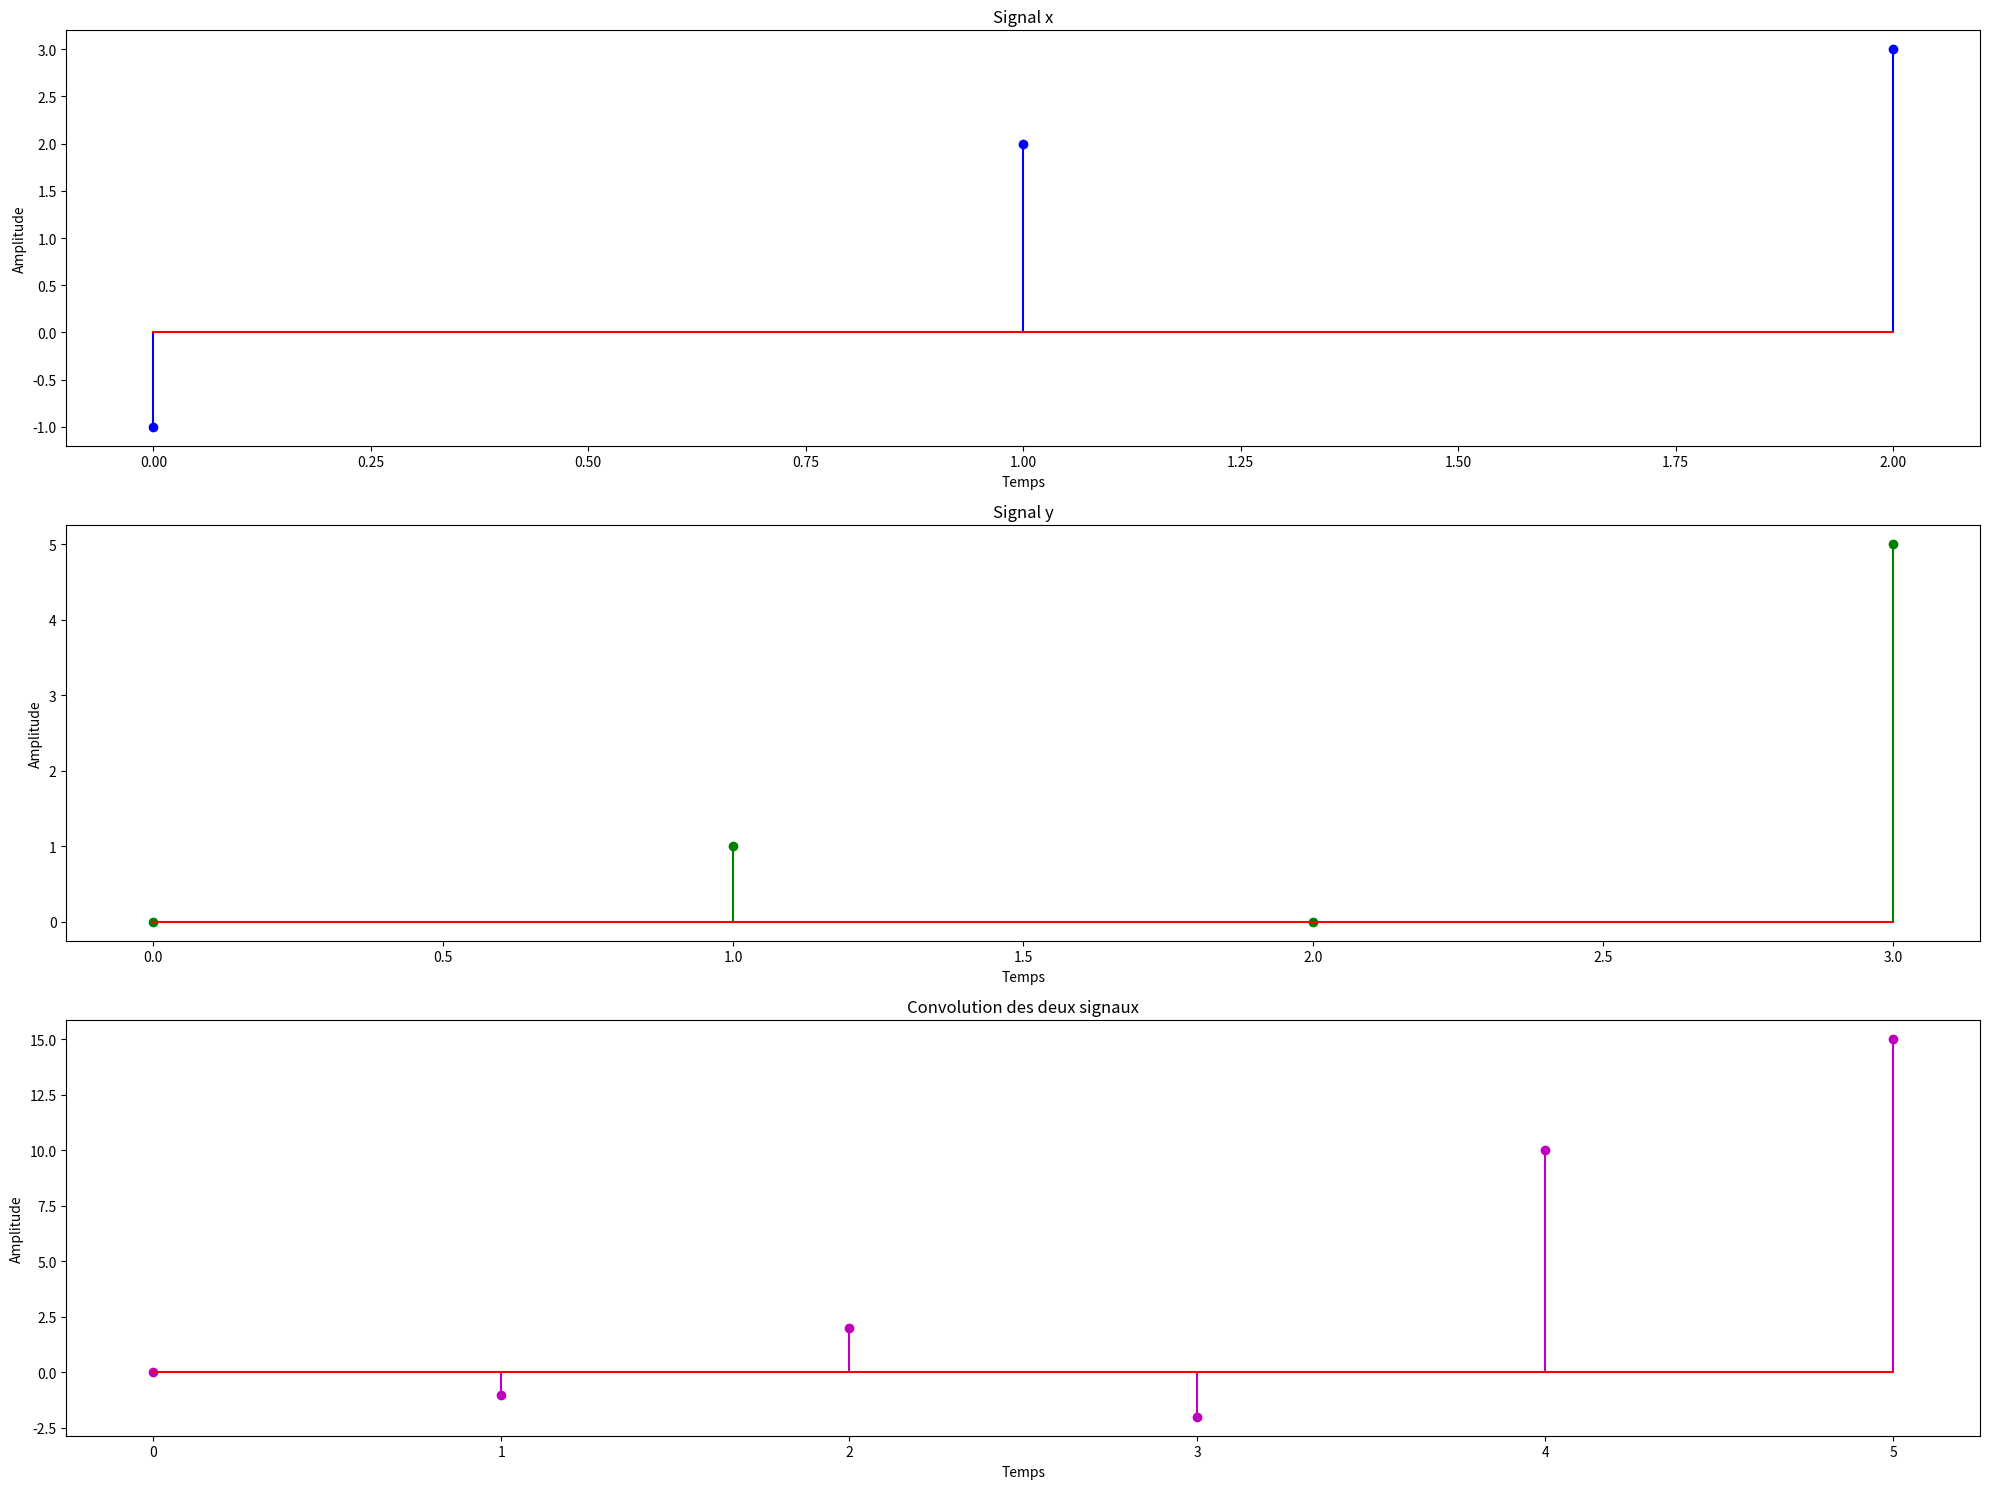

Generate this figure with matplotlib:
import numpy as np
import matplotlib.pyplot as plt
def convolution(x, y):

    len_x = len(x)
    len_y = len(y)
    
    
    output_size = len_x+len_y - 1
    h = np.zeros(output_size)
    

    for i in range(len_x):
        for j in range(len_y):
            h[i + j] += x[i] * y[j]
    
    return h

x = [-1, 2,3]
y = [0, 1, 0,5]

# Calcul de la convolution
resultat = convolution(x, y)

# Affichage des résultats
print("x:", x)
print("y:", y)
print("Convolution :", resultat)

np_result = np.convolve(x, y, mode='full')
print("Convolution :", np_result)
resultat = convolution(x, y)

np_result = np.convolve(x, y, mode='full')


plt.figure(figsize=(20, 15))

# Signal x
plt.subplot(3, 1, 1)
plt.stem(range(len(x)), x, linefmt='b-', markerfmt='bo', basefmt='r-')
plt.title("Signal x")
plt.xlabel("Temps")
plt.ylabel("Amplitude")

# Signal y
plt.subplot(3, 1, 2)
plt.stem(range(len(y)), y, linefmt='g-', markerfmt='go', basefmt='r-')
plt.title("Signal y")
plt.xlabel("Temps")
plt.ylabel("Amplitude")

# Convolution h
plt.subplot(3, 1, 3)
plt.stem(range(len(resultat)), resultat, linefmt='m-', markerfmt='mo', basefmt='r-')
plt.title("Convolution des deux signaux")
plt.xlabel("Temps")
plt.ylabel("Amplitude")
plt.tight_layout()
plt.show()
